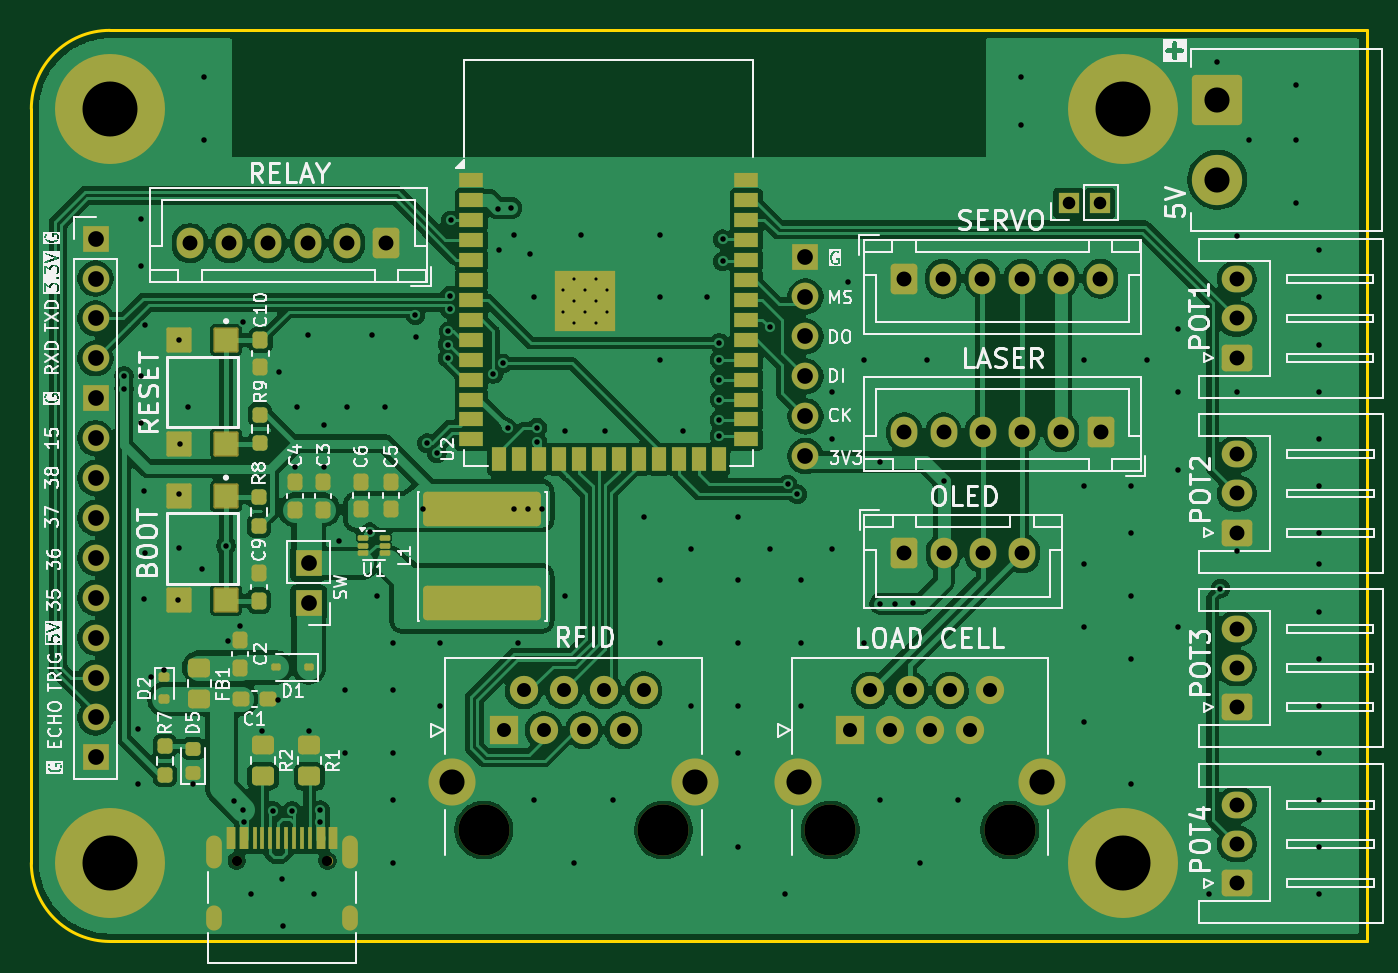
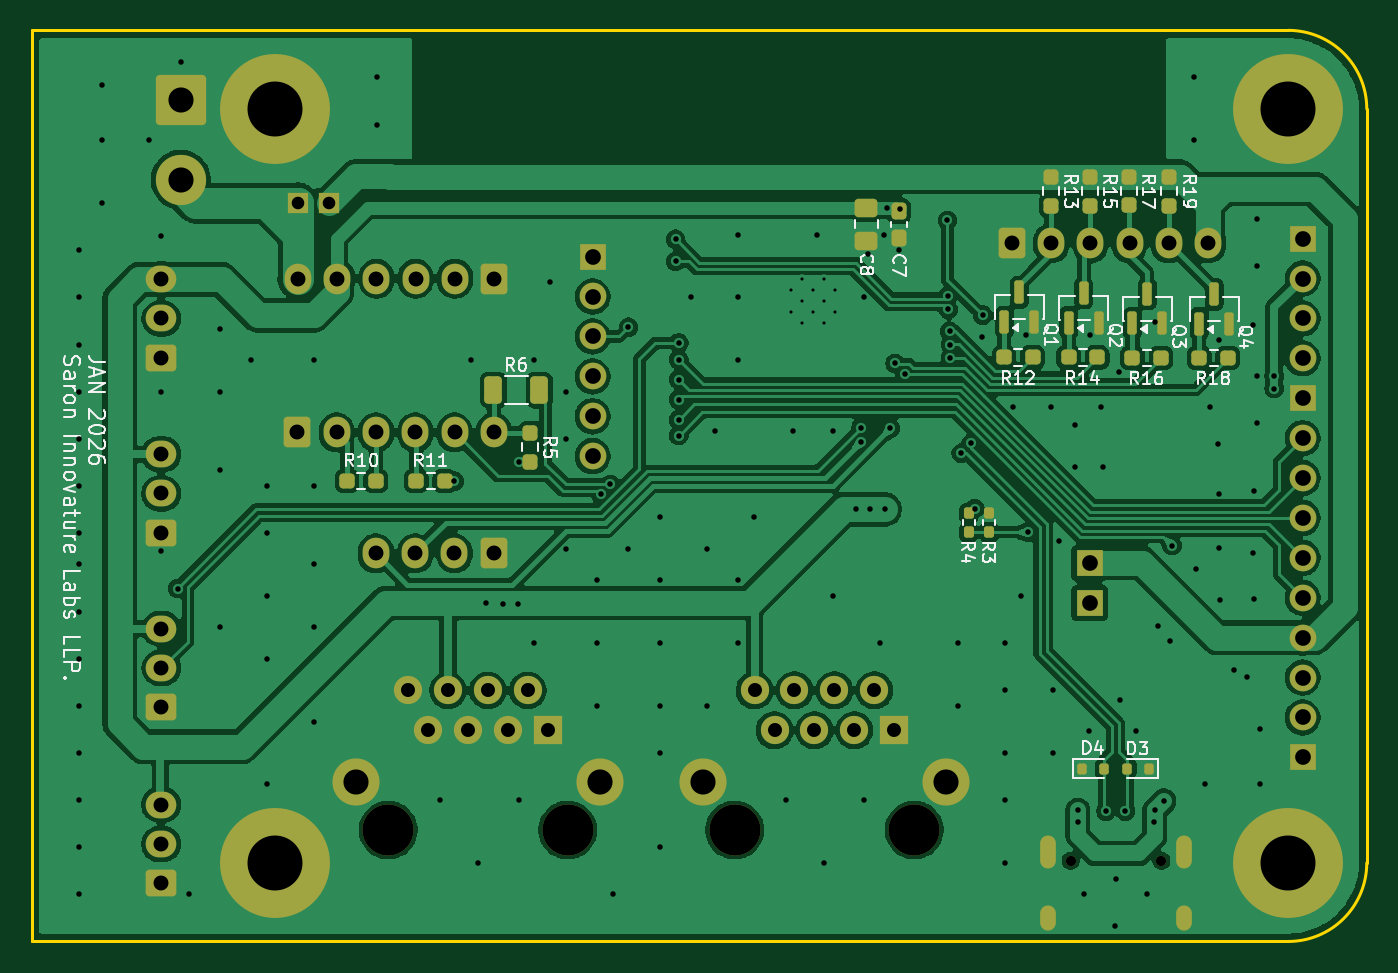
Circuit board: 11 layer files. Board 85.0 x 58.0 mm.
- bottom_copper: Dietarium-B_Cu.gbr (199807 bytes)
- bottom_mask: Dietarium-B_Mask.gbr (7685 bytes)
- paste: Dietarium-B_Paste.gbr (3901 bytes)
- bottom_silk: Dietarium-B_Silkscreen.gbr (48071 bytes)
- outline: Dietarium-Edge_Cuts.gbr (830 bytes)
- top_copper: Dietarium-F_Cu.gbr (205553 bytes)
- top_mask: Dietarium-F_Mask.gbr (9603 bytes)
- paste: Dietarium-F_Paste.gbr (5634 bytes)
- top_silk: Dietarium-F_Silkscreen.gbr (103196 bytes)
- drill: Dietarium-NPTH.drl (501 bytes)
- drill: Dietarium-PTH.drl (4943 bytes)

=== bottom_copper: Dietarium-B_Cu.gbr (199807 bytes, source omitted) ===
=== bottom_mask: Dietarium-B_Mask.gbr (7685 bytes, source omitted) ===
=== paste: Dietarium-B_Paste.gbr ===
%TF.GenerationSoftware,KiCad,Pcbnew,9.0.5*%
%TF.CreationDate,2026-01-03T21:21:05+05:30*%
%TF.ProjectId,Dietarium,44696574-6172-4697-956d-2e6b69636164,rev?*%
%TF.SameCoordinates,Original*%
%TF.FileFunction,Paste,Bot*%
%TF.FilePolarity,Positive*%
%FSLAX46Y46*%
G04 Gerber Fmt 4.6, Leading zero omitted, Abs format (unit mm)*
G04 Created by KiCad (PCBNEW 9.0.5) date 2026-01-03 21:21:05*
%MOMM*%
%LPD*%
G01*
G04 APERTURE LIST*
G04 Aperture macros list*
%AMRoundRect*
0 Rectangle with rounded corners*
0 $1 Rounding radius*
0 $2 $3 $4 $5 $6 $7 $8 $9 X,Y pos of 4 corners*
0 Add a 4 corners polygon primitive as box body*
4,1,4,$2,$3,$4,$5,$6,$7,$8,$9,$2,$3,0*
0 Add four circle primitives for the rounded corners*
1,1,$1+$1,$2,$3*
1,1,$1+$1,$4,$5*
1,1,$1+$1,$6,$7*
1,1,$1+$1,$8,$9*
0 Add four rect primitives between the rounded corners*
20,1,$1+$1,$2,$3,$4,$5,0*
20,1,$1+$1,$4,$5,$6,$7,0*
20,1,$1+$1,$6,$7,$8,$9,0*
20,1,$1+$1,$8,$9,$2,$3,0*%
G04 Aperture macros list end*
%ADD10RoundRect,0.237500X-0.237500X0.250000X-0.237500X-0.250000X0.237500X-0.250000X0.237500X0.250000X0*%
%ADD11RoundRect,0.250000X-0.475000X0.337500X-0.475000X-0.337500X0.475000X-0.337500X0.475000X0.337500X0*%
%ADD12RoundRect,0.150000X0.150000X-0.587500X0.150000X0.587500X-0.150000X0.587500X-0.150000X-0.587500X0*%
%ADD13RoundRect,0.150000X-0.150000X-0.200000X0.150000X-0.200000X0.150000X0.200000X-0.150000X0.200000X0*%
%ADD14RoundRect,0.237500X-0.237500X0.300000X-0.237500X-0.300000X0.237500X-0.300000X0.237500X0.300000X0*%
%ADD15RoundRect,0.237500X0.250000X0.237500X-0.250000X0.237500X-0.250000X-0.237500X0.250000X-0.237500X0*%
%ADD16RoundRect,0.150000X0.150000X0.200000X-0.150000X0.200000X-0.150000X-0.200000X0.150000X-0.200000X0*%
%ADD17RoundRect,0.237500X0.237500X-0.250000X0.237500X0.250000X-0.237500X0.250000X-0.237500X-0.250000X0*%
%ADD18RoundRect,0.160000X-0.160000X0.197500X-0.160000X-0.197500X0.160000X-0.197500X0.160000X0.197500X0*%
%ADD19RoundRect,0.160000X0.160000X-0.197500X0.160000X0.197500X-0.160000X0.197500X-0.160000X-0.197500X0*%
%ADD20RoundRect,0.237500X-0.250000X-0.237500X0.250000X-0.237500X0.250000X0.237500X-0.250000X0.237500X0*%
%ADD21RoundRect,0.250000X0.312500X0.625000X-0.312500X0.625000X-0.312500X-0.625000X0.312500X-0.625000X0*%
G04 APERTURE END LIST*
D10*
%TO.C,R13*%
X70113181Y-59328120D03*
X70113181Y-61153120D03*
%TD*%
D11*
%TO.C,C8*%
X81848922Y-61307092D03*
X81848922Y-63382092D03*
%TD*%
D12*
%TO.C,Q2*%
X68965031Y-68605233D03*
X67065031Y-68605233D03*
X68015031Y-66730233D03*
%TD*%
D13*
%TO.C,D4*%
X68123282Y-96995370D03*
X66723282Y-96995370D03*
%TD*%
D10*
%TO.C,R15*%
X67619611Y-59329451D03*
X67619611Y-61154451D03*
%TD*%
D14*
%TO.C,C7*%
X79801535Y-61486148D03*
X79801535Y-63211148D03*
%TD*%
D12*
%TO.C,Q3*%
X64916366Y-68653391D03*
X63016366Y-68653391D03*
X63966366Y-66778391D03*
%TD*%
%TO.C,Q4*%
X60670000Y-68677065D03*
X58770000Y-68677065D03*
X59720000Y-66802065D03*
%TD*%
D15*
%TO.C,R12*%
X73100723Y-70822296D03*
X71275723Y-70822296D03*
%TD*%
D10*
%TO.C,R17*%
X65122433Y-59307904D03*
X65122433Y-61132904D03*
%TD*%
D16*
%TO.C,D3*%
X63846447Y-96995370D03*
X65246447Y-96995370D03*
%TD*%
D17*
%TO.C,R5*%
X103250000Y-77462500D03*
X103250000Y-75637500D03*
%TD*%
D18*
%TO.C,R3*%
X75345395Y-80749775D03*
X75345395Y-81944775D03*
%TD*%
D10*
%TO.C,R19*%
X62588558Y-59329451D03*
X62588558Y-61154451D03*
%TD*%
D15*
%TO.C,R16*%
X64922032Y-70845405D03*
X63097032Y-70845405D03*
%TD*%
D19*
%TO.C,R4*%
X74047458Y-81943420D03*
X74047458Y-80748420D03*
%TD*%
D20*
%TO.C,R11*%
X108687500Y-78700000D03*
X110512500Y-78700000D03*
%TD*%
D21*
%TO.C,R6*%
X105596071Y-72897718D03*
X102671071Y-72897718D03*
%TD*%
D15*
%TO.C,R18*%
X60667564Y-70843916D03*
X58842564Y-70843916D03*
%TD*%
%TO.C,R14*%
X68987098Y-70822296D03*
X67162098Y-70822296D03*
%TD*%
D12*
%TO.C,Q1*%
X73080941Y-68562245D03*
X71180941Y-68562245D03*
X72130941Y-66687245D03*
%TD*%
D15*
%TO.C,R10*%
X114912500Y-78700000D03*
X113087500Y-78700000D03*
%TD*%
M02*

=== bottom_silk: Dietarium-B_Silkscreen.gbr (48071 bytes, source omitted) ===
=== outline: Dietarium-Edge_Cuts.gbr ===
%TF.GenerationSoftware,KiCad,Pcbnew,9.0.5*%
%TF.CreationDate,2026-01-03T21:21:06+05:30*%
%TF.ProjectId,Dietarium,44696574-6172-4697-956d-2e6b69636164,rev?*%
%TF.SameCoordinates,Original*%
%TF.FileFunction,Profile,NP*%
%FSLAX46Y46*%
G04 Gerber Fmt 4.6, Leading zero omitted, Abs format (unit mm)*
G04 Created by KiCad (PCBNEW 9.0.5) date 2026-01-03 21:21:06*
%MOMM*%
%LPD*%
G01*
G04 APERTURE LIST*
%TA.AperFunction,Profile*%
%ADD10C,0.200000*%
%TD*%
G04 APERTURE END LIST*
D10*
X50000000Y-103000000D02*
X50000000Y-55000000D01*
X50000000Y-55000000D02*
G75*
G02*
X55000000Y-50000000I5000000J0D01*
G01*
X55000000Y-50000000D02*
X135000000Y-50000000D01*
X135000000Y-108000000D02*
X55000000Y-108000000D01*
X55000000Y-108000000D02*
G75*
G02*
X50000000Y-103000000I0J5000000D01*
G01*
X135000000Y-50000000D02*
X135000000Y-108000000D01*
M02*

=== top_copper: Dietarium-F_Cu.gbr (205553 bytes, source omitted) ===
=== top_mask: Dietarium-F_Mask.gbr (9603 bytes, source omitted) ===
=== paste: Dietarium-F_Paste.gbr ===
%TF.GenerationSoftware,KiCad,Pcbnew,9.0.5*%
%TF.CreationDate,2026-01-03T21:21:05+05:30*%
%TF.ProjectId,Dietarium,44696574-6172-4697-956d-2e6b69636164,rev?*%
%TF.SameCoordinates,Original*%
%TF.FileFunction,Paste,Top*%
%TF.FilePolarity,Positive*%
%FSLAX46Y46*%
G04 Gerber Fmt 4.6, Leading zero omitted, Abs format (unit mm)*
G04 Created by KiCad (PCBNEW 9.0.5) date 2026-01-03 21:21:05*
%MOMM*%
%LPD*%
G01*
G04 APERTURE LIST*
G04 Aperture macros list*
%AMRoundRect*
0 Rectangle with rounded corners*
0 $1 Rounding radius*
0 $2 $3 $4 $5 $6 $7 $8 $9 X,Y pos of 4 corners*
0 Add a 4 corners polygon primitive as box body*
4,1,4,$2,$3,$4,$5,$6,$7,$8,$9,$2,$3,0*
0 Add four circle primitives for the rounded corners*
1,1,$1+$1,$2,$3*
1,1,$1+$1,$4,$5*
1,1,$1+$1,$6,$7*
1,1,$1+$1,$8,$9*
0 Add four rect primitives between the rounded corners*
20,1,$1+$1,$2,$3,$4,$5,0*
20,1,$1+$1,$4,$5,$6,$7,0*
20,1,$1+$1,$6,$7,$8,$9,0*
20,1,$1+$1,$8,$9,$2,$3,0*%
G04 Aperture macros list end*
%ADD10RoundRect,0.237500X0.237500X-0.250000X0.237500X0.250000X-0.237500X0.250000X-0.237500X-0.250000X0*%
%ADD11R,1.400000X1.400000*%
%ADD12RoundRect,0.237500X0.237500X-0.300000X0.237500X0.300000X-0.237500X0.300000X-0.237500X-0.300000X0*%
%ADD13RoundRect,0.112500X0.187500X0.112500X-0.187500X0.112500X-0.187500X-0.112500X0.187500X-0.112500X0*%
%ADD14RoundRect,0.150000X0.200000X-0.150000X0.200000X0.150000X-0.200000X0.150000X-0.200000X-0.150000X0*%
%ADD15RoundRect,0.218750X0.256250X-0.218750X0.256250X0.218750X-0.256250X0.218750X-0.256250X-0.218750X0*%
%ADD16RoundRect,0.237500X-0.300000X-0.237500X0.300000X-0.237500X0.300000X0.237500X-0.300000X0.237500X0*%
%ADD17R,0.600000X1.450000*%
%ADD18R,0.300000X1.450000*%
%ADD19RoundRect,0.237500X-0.237500X0.250000X-0.237500X-0.250000X0.237500X-0.250000X0.237500X0.250000X0*%
%ADD20RoundRect,0.250000X0.450000X-0.350000X0.450000X0.350000X-0.450000X0.350000X-0.450000X-0.350000X0*%
%ADD21RoundRect,0.087500X-0.250000X-0.087500X0.250000X-0.087500X0.250000X0.087500X-0.250000X0.087500X0*%
%ADD22RoundRect,0.249999X3.500001X-0.850001X3.500001X0.850001X-3.500001X0.850001X-3.500001X-0.850001X0*%
%ADD23RoundRect,0.237500X-0.237500X0.300000X-0.237500X-0.300000X0.237500X-0.300000X0.237500X0.300000X0*%
%ADD24R,1.500000X0.900000*%
%ADD25R,0.900000X1.500000*%
%ADD26R,0.900000X0.900000*%
G04 APERTURE END LIST*
D10*
%TO.C,R7*%
X58496419Y-97397702D03*
X58496419Y-95572702D03*
%TD*%
D11*
%TO.C,S2*%
X62389930Y-79672390D03*
X62389930Y-86272390D03*
X59389930Y-79672390D03*
X59389930Y-86272390D03*
%TD*%
D12*
%TO.C,C9*%
X64499450Y-86299999D03*
X64499450Y-84574999D03*
%TD*%
D13*
%TO.C,D1*%
X67661201Y-90552045D03*
X65561201Y-90552045D03*
%TD*%
D14*
%TO.C,D2*%
X58473739Y-91173602D03*
X58473739Y-92573602D03*
%TD*%
D12*
%TO.C,C2*%
X63313430Y-90563180D03*
X63313430Y-88838180D03*
%TD*%
%TO.C,C6*%
X70985203Y-80487431D03*
X70985203Y-78762431D03*
%TD*%
D15*
%TO.C,D5*%
X60289913Y-97296350D03*
X60289913Y-95721350D03*
%TD*%
D12*
%TO.C,C5*%
X72890135Y-80490536D03*
X72890135Y-78765536D03*
%TD*%
D11*
%TO.C,S1*%
X62400000Y-69712500D03*
X62400000Y-76312500D03*
X59400000Y-69712500D03*
X59400000Y-76312500D03*
%TD*%
D10*
%TO.C,R8*%
X64493423Y-81541970D03*
X64493423Y-79716970D03*
%TD*%
D16*
%TO.C,C1*%
X63330923Y-92569729D03*
X65055923Y-92569729D03*
%TD*%
D17*
%TO.C,J1*%
X62714425Y-101419589D03*
X63514425Y-101419589D03*
D18*
X64714425Y-101419589D03*
X65714425Y-101419589D03*
X66214425Y-101419589D03*
X67214425Y-101419589D03*
D17*
X68414425Y-101419589D03*
X69214425Y-101419589D03*
X69214425Y-101419589D03*
X68414425Y-101419589D03*
D18*
X67714425Y-101419589D03*
X66714425Y-101419589D03*
X65214425Y-101419589D03*
X64214425Y-101419589D03*
D17*
X63514425Y-101419589D03*
X62714425Y-101419589D03*
%TD*%
D19*
%TO.C,R9*%
X64566746Y-74454108D03*
X64566746Y-76279108D03*
%TD*%
D12*
%TO.C,C3*%
X68591634Y-80502909D03*
X68591634Y-78777909D03*
%TD*%
D20*
%TO.C,R2*%
X64749746Y-97488783D03*
X64749746Y-95488783D03*
%TD*%
D21*
%TO.C,U1*%
X71086767Y-82299165D03*
X71086767Y-82799165D03*
X71086767Y-83299165D03*
X72511767Y-83299165D03*
X72511767Y-82799165D03*
X72511767Y-82299165D03*
%TD*%
D20*
%TO.C,R1*%
X67697248Y-97495194D03*
X67697248Y-95495194D03*
%TD*%
D12*
%TO.C,C4*%
X66791634Y-80502909D03*
X66791634Y-78777909D03*
%TD*%
D22*
%TO.C,L1*%
X78699049Y-86468132D03*
X78699049Y-80468132D03*
%TD*%
D23*
%TO.C,C10*%
X64588545Y-69726520D03*
X64588545Y-71451520D03*
%TD*%
D20*
%TO.C,FB1*%
X60697023Y-92568007D03*
X60697023Y-90568007D03*
%TD*%
D24*
%TO.C,U2*%
X95513107Y-59528879D03*
X95513107Y-60798879D03*
X95513107Y-62068879D03*
X95513107Y-63338879D03*
X95513107Y-64608879D03*
X95513107Y-65878879D03*
X95513107Y-67148879D03*
X95513107Y-68418879D03*
X95513107Y-69688879D03*
X95513107Y-70958879D03*
X95513107Y-72228879D03*
X95513107Y-73498879D03*
X95513107Y-74768879D03*
X95513107Y-76038879D03*
D25*
X93748107Y-77288879D03*
X92478107Y-77288879D03*
X91208107Y-77288879D03*
X89938107Y-77288879D03*
X88668107Y-77288879D03*
X87398107Y-77288879D03*
X86128107Y-77288879D03*
X84858107Y-77288879D03*
X83588107Y-77288879D03*
X82318107Y-77288879D03*
X81048107Y-77288879D03*
X79778107Y-77288879D03*
D24*
X78013107Y-76038879D03*
X78013107Y-74768879D03*
X78013107Y-73498879D03*
X78013107Y-72228879D03*
X78013107Y-70958879D03*
X78013107Y-69688879D03*
X78013107Y-68418879D03*
X78013107Y-67148879D03*
X78013107Y-65878879D03*
X78013107Y-64608879D03*
X78013107Y-63338879D03*
X78013107Y-62068879D03*
X78013107Y-60798879D03*
X78013107Y-59528879D03*
D26*
X86663107Y-68648879D03*
X86663107Y-67248879D03*
X86663107Y-65848879D03*
X85263107Y-68648879D03*
X85263107Y-67248879D03*
X85263107Y-65848879D03*
X83863107Y-68648879D03*
X83863107Y-67248879D03*
X83863107Y-65848879D03*
%TD*%
M02*

=== top_silk: Dietarium-F_Silkscreen.gbr (103196 bytes, source omitted) ===
=== drill: Dietarium-NPTH.drl ===
M48
; DRILL file {KiCad 9.0.5} date 2026-01-03T21:21:16+0530
; FORMAT={-:-/ absolute / metric / decimal}
; #@! TF.CreationDate,2026-01-03T21:21:16+05:30
; #@! TF.GenerationSoftware,Kicad,Pcbnew,9.0.5
; #@! TF.FileFunction,NonPlated,1,2,NPTH
FMAT,2
METRIC
; #@! TA.AperFunction,NonPlated,NPTH,ComponentDrill
T1C0.650
; #@! TA.AperFunction,NonPlated,NPTH,ComponentDrill
T2C3.250
%
G90
G05
T1
X63.074Y-102.865
X68.854Y-102.865
T2
X78.812Y-100.903
X90.242Y-100.903
X100.868Y-100.905
X112.298Y-100.905
M30

=== drill: Dietarium-PTH.drl ===
M48
; DRILL file {KiCad 9.0.5} date 2026-01-03T21:21:16+0530
; FORMAT={-:-/ absolute / metric / decimal}
; #@! TF.CreationDate,2026-01-03T21:21:16+05:30
; #@! TF.GenerationSoftware,Kicad,Pcbnew,9.0.5
; #@! TF.FileFunction,Plated,1,2,PTH
FMAT,2
METRIC
; #@! TA.AperFunction,Plated,PTH,ComponentDrill
T1C0.200
; #@! TA.AperFunction,Plated,PTH,ViaDrill
T2C0.350
; #@! TA.AperFunction,Plated,PTH,ComponentDrill
T3C0.600
; #@! TA.AperFunction,Plated,PTH,ComponentDrill
T4C0.800
; #@! TA.AperFunction,Plated,PTH,ComponentDrill
T5C0.890
; #@! TA.AperFunction,Plated,PTH,ComponentDrill
T6C0.950
; #@! TA.AperFunction,Plated,PTH,ComponentDrill
T7C1.000
; #@! TA.AperFunction,Plated,PTH,ComponentDrill
T8C1.600
; #@! TA.AperFunction,Plated,PTH,ComponentDrill
T9C3.500
%
G90
G05
T1
X83.863Y-66.549
X83.863Y-67.949
X84.563Y-65.849
X84.563Y-67.249
X84.563Y-68.649
X85.263Y-66.549
X85.263Y-67.949
X85.963Y-65.849
X85.963Y-67.249
X85.963Y-68.649
X86.663Y-66.549
X86.663Y-67.949
T2
X55.9Y-72.0
X55.9Y-72.8
X56.8Y-94.5
X56.8Y-98.0
X57.0Y-62.0
X57.0Y-65.0
X57.0Y-72.0
X57.0Y-75.0
X57.2Y-79.3
X57.2Y-86.2
X57.25Y-68.75
X57.25Y-83.25
X57.65Y-91.15
X58.45Y-90.7
X59.35Y-86.25
X59.4Y-69.7
X59.4Y-79.5
X59.4Y-82.972
X59.45Y-76.3
X60.0Y-74.0
X60.3Y-98.0
X60.89Y-84.3
X61.0Y-53.0
X61.0Y-57.0
X62.39Y-82.8
X62.5Y-88.85
X62.925Y-99.05
X63.3Y-87.9
X63.5Y-68.55
X63.5Y-99.625
X63.514Y-100.4
X64.0Y-105.0
X64.7Y-94.6
X65.375Y-99.7
X65.7Y-92.6
X65.75Y-71.75
X65.964Y-104.0
X66.0Y-107.0
X66.6Y-99.7
X66.8Y-77.8
X66.9Y-74.0
X67.6Y-69.4
X67.7Y-94.6
X68.0Y-105.0
X68.4Y-99.65
X68.4Y-100.4
X68.6Y-75.1
X68.6Y-77.8
X69.6Y-82.5
X70.0Y-92.0
X70.0Y-96.0
X70.1Y-74.0
X71.55Y-81.95
X71.7Y-69.4
X72.0Y-86.0
X72.5Y-74.0
X73.0Y-89.0
X73.0Y-92.0
X73.0Y-96.0
X73.0Y-99.0
X73.0Y-103.0
X74.45Y-68.126
X74.5Y-69.5
X74.95Y-80.45
X75.182Y-76.282
X75.818Y-76.918
X76.0Y-89.0
X76.0Y-93.0
X76.5Y-69.999
X76.5Y-70.849
X76.55Y-69.149
X76.65Y-67.749
X76.657Y-66.899
X76.7Y-62.1
X79.411Y-71.873
X79.7Y-61.35
X79.75Y-64.0
X80.036Y-71.203
X80.326Y-75.326
X80.55Y-61.307
X80.7Y-80.5
X80.75Y-63.0
X81.0Y-89.0
X81.6Y-80.5
X81.75Y-64.25
X82.0Y-67.0
X82.0Y-99.0
X82.2Y-75.3
X82.2Y-76.2
X82.5Y-80.5
X84.0Y-75.5
X84.0Y-86.0
X84.527Y-103.0
X85.0Y-63.0
X86.5Y-75.5
X87.0Y-99.0
X89.0Y-81.0
X90.0Y-63.0
X90.0Y-67.0
X90.0Y-71.0
X90.0Y-85.0
X90.0Y-89.0
X91.5Y-75.5
X92.0Y-83.0
X92.0Y-93.0
X93.0Y-67.0
X93.8Y-69.9
X93.8Y-70.959
X93.8Y-72.229
X93.8Y-73.5
X93.8Y-74.8
X93.8Y-75.8
X94.0Y-63.3
X94.0Y-64.7
X95.0Y-81.0
X95.0Y-85.0
X95.0Y-89.0
X95.0Y-93.0
X95.0Y-96.0
X95.0Y-102.0
X97.0Y-68.9
X97.0Y-83.0
X98.0Y-105.0
X98.15Y-78.9
X98.772Y-79.525
X99.0Y-85.0
X99.0Y-89.0
X99.0Y-93.0
X101.0Y-73.0
X101.0Y-76.0
X101.0Y-83.0
X102.0Y-66.0
X103.0Y-71.0
X103.0Y-89.0
X104.0Y-77.462
X104.0Y-99.0
X104.044Y-86.501
X105.0Y-86.501
X106.1Y-86.45
X106.583Y-103.0
X107.0Y-71.0
X108.1Y-78.7
X109.0Y-99.0
X113.0Y-53.0
X113.0Y-56.0
X117.0Y-71.0
X117.0Y-79.0
X117.0Y-84.0
X117.0Y-88.0
X117.0Y-94.0
X120.0Y-79.0
X120.0Y-82.0
X120.0Y-86.0
X120.0Y-90.0
X120.0Y-98.0
X121.0Y-71.0
X123.0Y-69.0
X123.0Y-73.0
X123.0Y-78.0
X123.0Y-88.0
X125.0Y-105.0
X125.5Y-52.0
X125.7Y-85.533
X126.75Y-63.1
X126.75Y-73.0
X126.75Y-83.15
X127.5Y-57.0
X130.5Y-53.5
X130.5Y-57.0
X130.5Y-61.0
X132.0Y-64.0
X132.0Y-67.0
X132.0Y-70.0
X132.0Y-73.0
X132.0Y-76.0
X132.0Y-79.0
X132.0Y-82.0
X132.0Y-84.0
X132.0Y-87.0
X132.0Y-90.0
X132.0Y-93.0
X132.0Y-96.0
X132.0Y-99.0
X132.0Y-102.0
X132.0Y-105.0
T4
X116.035Y-60.982
X118.035Y-60.982
T5
X80.082Y-94.553
X81.352Y-92.013
X82.622Y-94.553
X83.892Y-92.013
X85.162Y-94.553
X86.432Y-92.013
X87.702Y-94.553
X88.972Y-92.013
X102.138Y-94.555
X103.408Y-92.015
X104.678Y-94.555
X105.948Y-92.015
X107.218Y-94.555
X108.488Y-92.015
X109.758Y-94.555
X111.028Y-92.015
T6
X60.097Y-63.545
X62.597Y-63.545
X65.097Y-63.545
X67.597Y-63.545
X70.097Y-63.545
X72.597Y-63.545
X105.55Y-65.8
X105.572Y-75.596
X105.578Y-83.29
X108.05Y-65.8
X108.072Y-75.596
X108.078Y-83.29
X110.55Y-65.8
X110.572Y-75.596
X110.578Y-83.29
X113.05Y-65.8
X113.072Y-75.596
X113.078Y-83.29
X115.55Y-65.8
X115.572Y-75.596
X118.05Y-65.8
X118.072Y-75.596
X126.732Y-88.091
X126.732Y-90.591
X126.732Y-93.091
X126.738Y-65.842
X126.738Y-68.342
X126.738Y-70.842
X126.745Y-99.293
X126.745Y-101.793
X126.745Y-104.293
X126.747Y-76.981
X126.747Y-79.481
X126.747Y-81.981
T7
X54.086Y-63.26
X54.086Y-65.8
X54.086Y-68.34
X54.086Y-70.88
X54.086Y-73.42
X54.086Y-75.96
X54.086Y-78.5
X54.086Y-81.04
X54.086Y-83.58
X54.086Y-86.12
X54.086Y-88.66
X54.086Y-91.2
X54.086Y-93.74
X54.086Y-96.28
X67.647Y-83.916
X67.647Y-86.456
X99.28Y-64.402
X99.28Y-66.942
X99.28Y-69.482
X99.28Y-72.022
X99.28Y-74.562
X99.28Y-77.102
T8
X76.782Y-97.853
X92.272Y-97.853
X98.838Y-97.855
X114.328Y-97.855
X125.499Y-54.425
X125.499Y-59.505
T9
X54.989Y-54.994
X55.014Y-103.025
X119.501Y-102.991
X119.516Y-55.014
T3
G00X61.644Y-101.785
M15
G01X61.644Y-102.885
M16
G05
G00X61.644Y-106.215
M15
G01X61.644Y-106.815
M16
G05
G00X70.284Y-101.785
M15
G01X70.284Y-102.885
M16
G05
G00X70.284Y-106.215
M15
G01X70.284Y-106.815
M16
G05
M30

